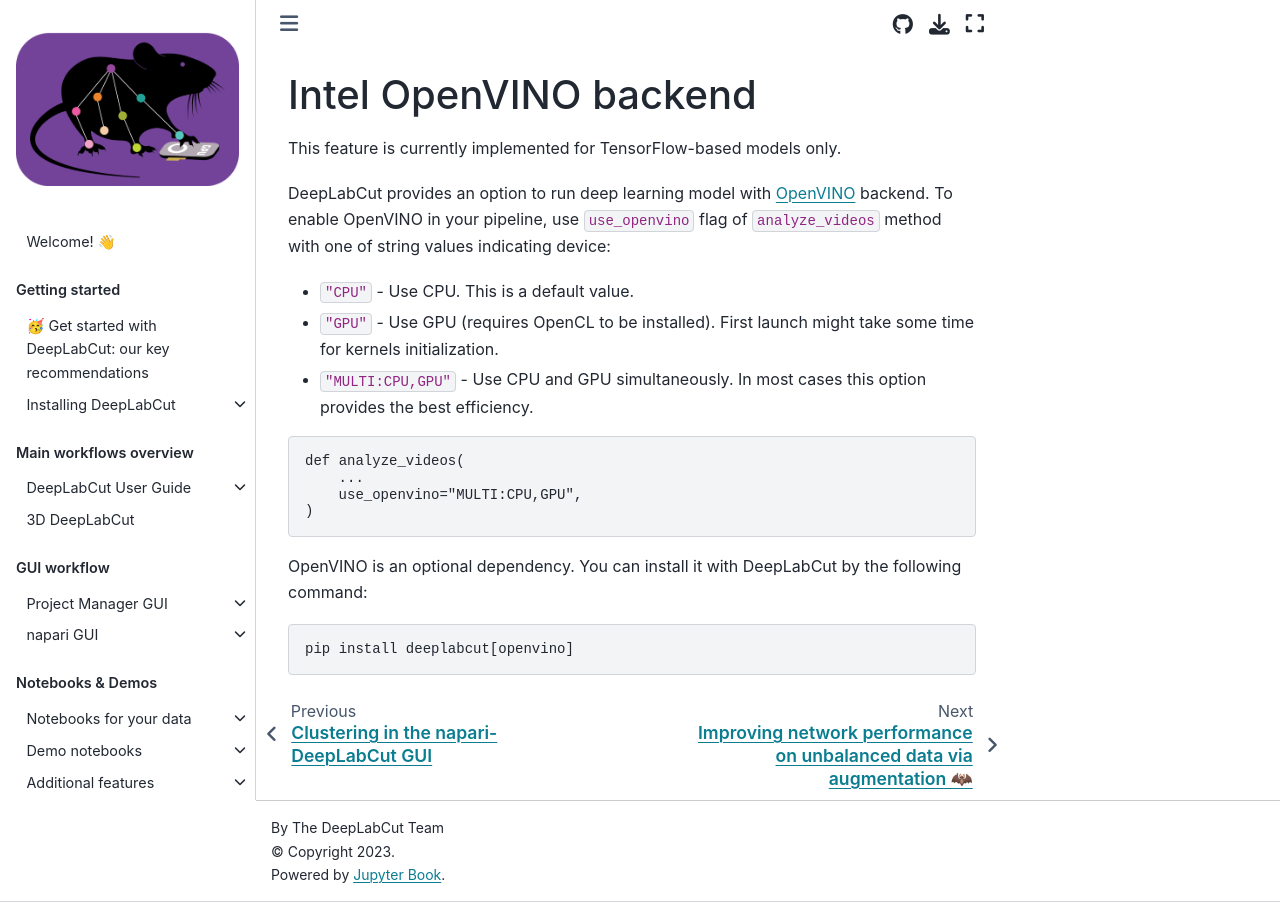

repository: DeepLabCut/DeepLabCut · page: docs/recipes/OpenVINO.html · generator: jekyll

---
deeplabcut:
  last_content_updated: '2025-02-28'
  last_metadata_updated: '2026-03-06'
  ignore: false
---

# Intel OpenVINO backend

::::\{warning}
This feature is currently implemented for TensorFlow-based models only.
::::

DeepLabCut provides an option to run deep learning model with [OpenVINO](https://github.com/openvinotoolkit/openvino) backend.
To enable OpenVINO in your pipeline, use `use_openvino` flag of `analyze_videos` method with one of string values
indicating device:

- `"CPU"` - Use CPU. This is a default value.
- `"GPU"` - Use GPU (requires OpenCL to be installed). First launch might take some time for kernels initialization.
- `"MULTI:CPU,GPU"` - Use CPU and GPU simultaneously. In most cases this option provides the best efficiency.

```python
def analyze_videos(
    ...
    use_openvino="MULTI:CPU,GPU",
)
```

OpenVINO is an optional dependency. You can install it with DeepLabCut by the following command:

```bash
pip install deeplabcut[openvino]
```
